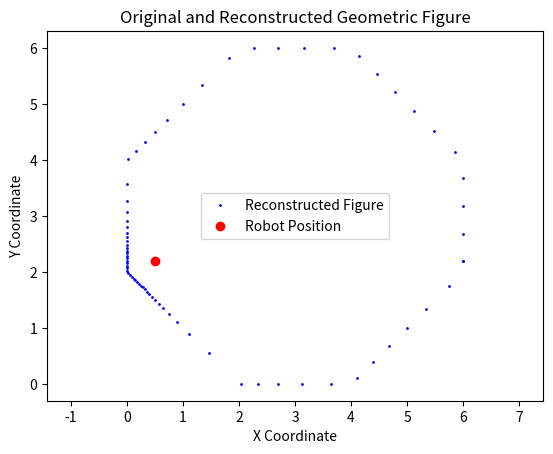

Source code (Python):
# Re-importing necessary libraries after reset
import matplotlib.pyplot as plt
import numpy as np

num_samples = 72

def intersection_point_calc(robot_position, unitary_vector, vertex1, vertex2):
    #Modify input data to numpy array for future calculations
    robot_position = np.array(robot_position)
    unitary_vector = np.array(unitary_vector)
    vertex1 = np.array(vertex1)
    vertex2 = np.array(vertex2)
    
    v1 = robot_position - vertex1
    v2 = vertex2 - vertex1
    v3 = np.array([-unitary_vector[1], unitary_vector[0]])
    
    t1 = np.cross(v2, v1) / np.dot(v2, v3) #Distance from point to segment. This value shall be finite and positive
    t2 = np.dot(v1, v3) / np.dot(v2, v3) #Ensures the intersection ocurrs in the segment we are looking for
    #print(np.dot(v1, v3))
    if t1 >= 0 and 0 <= t2 <= 1:
        return robot_position + t1 * unitary_vector
    else:
        return None

def calculate_tof(robot_position, vertices):
    distances = []
    angles = np.linspace(0, 2 * np.pi, num_samples, endpoint=False) #list of angles (in radians) from 0 to 2*pi
    
    for angle in angles:
        unitary_vector = np.array([np.cos(angle), np.sin(angle)]) #matrix with cosinus and sinus for each angle defined before
        closest_distance = None
        
        for i in range(len(vertices)):
            vertex1 = vertices[i]
            vertex2 = vertices[(i + 1) % len(vertices)]
            intersection_point = intersection_point_calc(robot_position, unitary_vector, vertex1, vertex2)
            if intersection_point is not None:
                distance = np.linalg.norm(intersection_point - np.array(robot_position)) #substraction of final_position - initial_position to obtain the distance to the environment
                if closest_distance is None or distance < closest_distance:
                    closest_distance = distance
        distances.append(closest_distance if closest_distance is not None else np.inf)
    
    return distances

robot_position = (0.5, 2.2)
#vertices = [(0, 0), (0, 5), (8, 5), (8, 0)]
#vertices = [(0, 0), (2.5, 5), (5, 0)]
vertices = [(2, 0), (0, 2), (0, 4), (2, 6), (4, 6), (6, 4), (6, 2), (4, 0)]

tof_distances = calculate_tof(robot_position, vertices)

def reconstruct_figure_from_tof(robot_position, distances):
    angles = np.linspace(0, 2 * np.pi, num_samples, endpoint=False)
    points_x = [robot_position[0] + distance * np.cos(angle) for distance, angle in zip(distances, angles)]
    points_y = [robot_position[1] + distance * np.sin(angle) for distance, angle in zip(distances, angles)]

    vertices_array = np.array(vertices + [vertices[0]])
    #plt.plot(vertices_array[:, 0], vertices_array[:, 1], '-o', label='Original Geometric Figure')
    plt.plot(points_x + [points_x[0]], points_y + [points_y[0]], 'bo', markersize = 1, label='Reconstructed Figure')
    plt.plot(robot_position[0], robot_position[1], 'ro', label='Robot Position')

    plt.xlabel('X Coordinate')
    plt.ylabel('Y Coordinate')
    plt.legend()
    plt.axis('equal')
    plt.title('Original and Reconstructed Geometric Figure')
    plt.show()

reconstruct_figure_from_tof(robot_position, tof_distances)